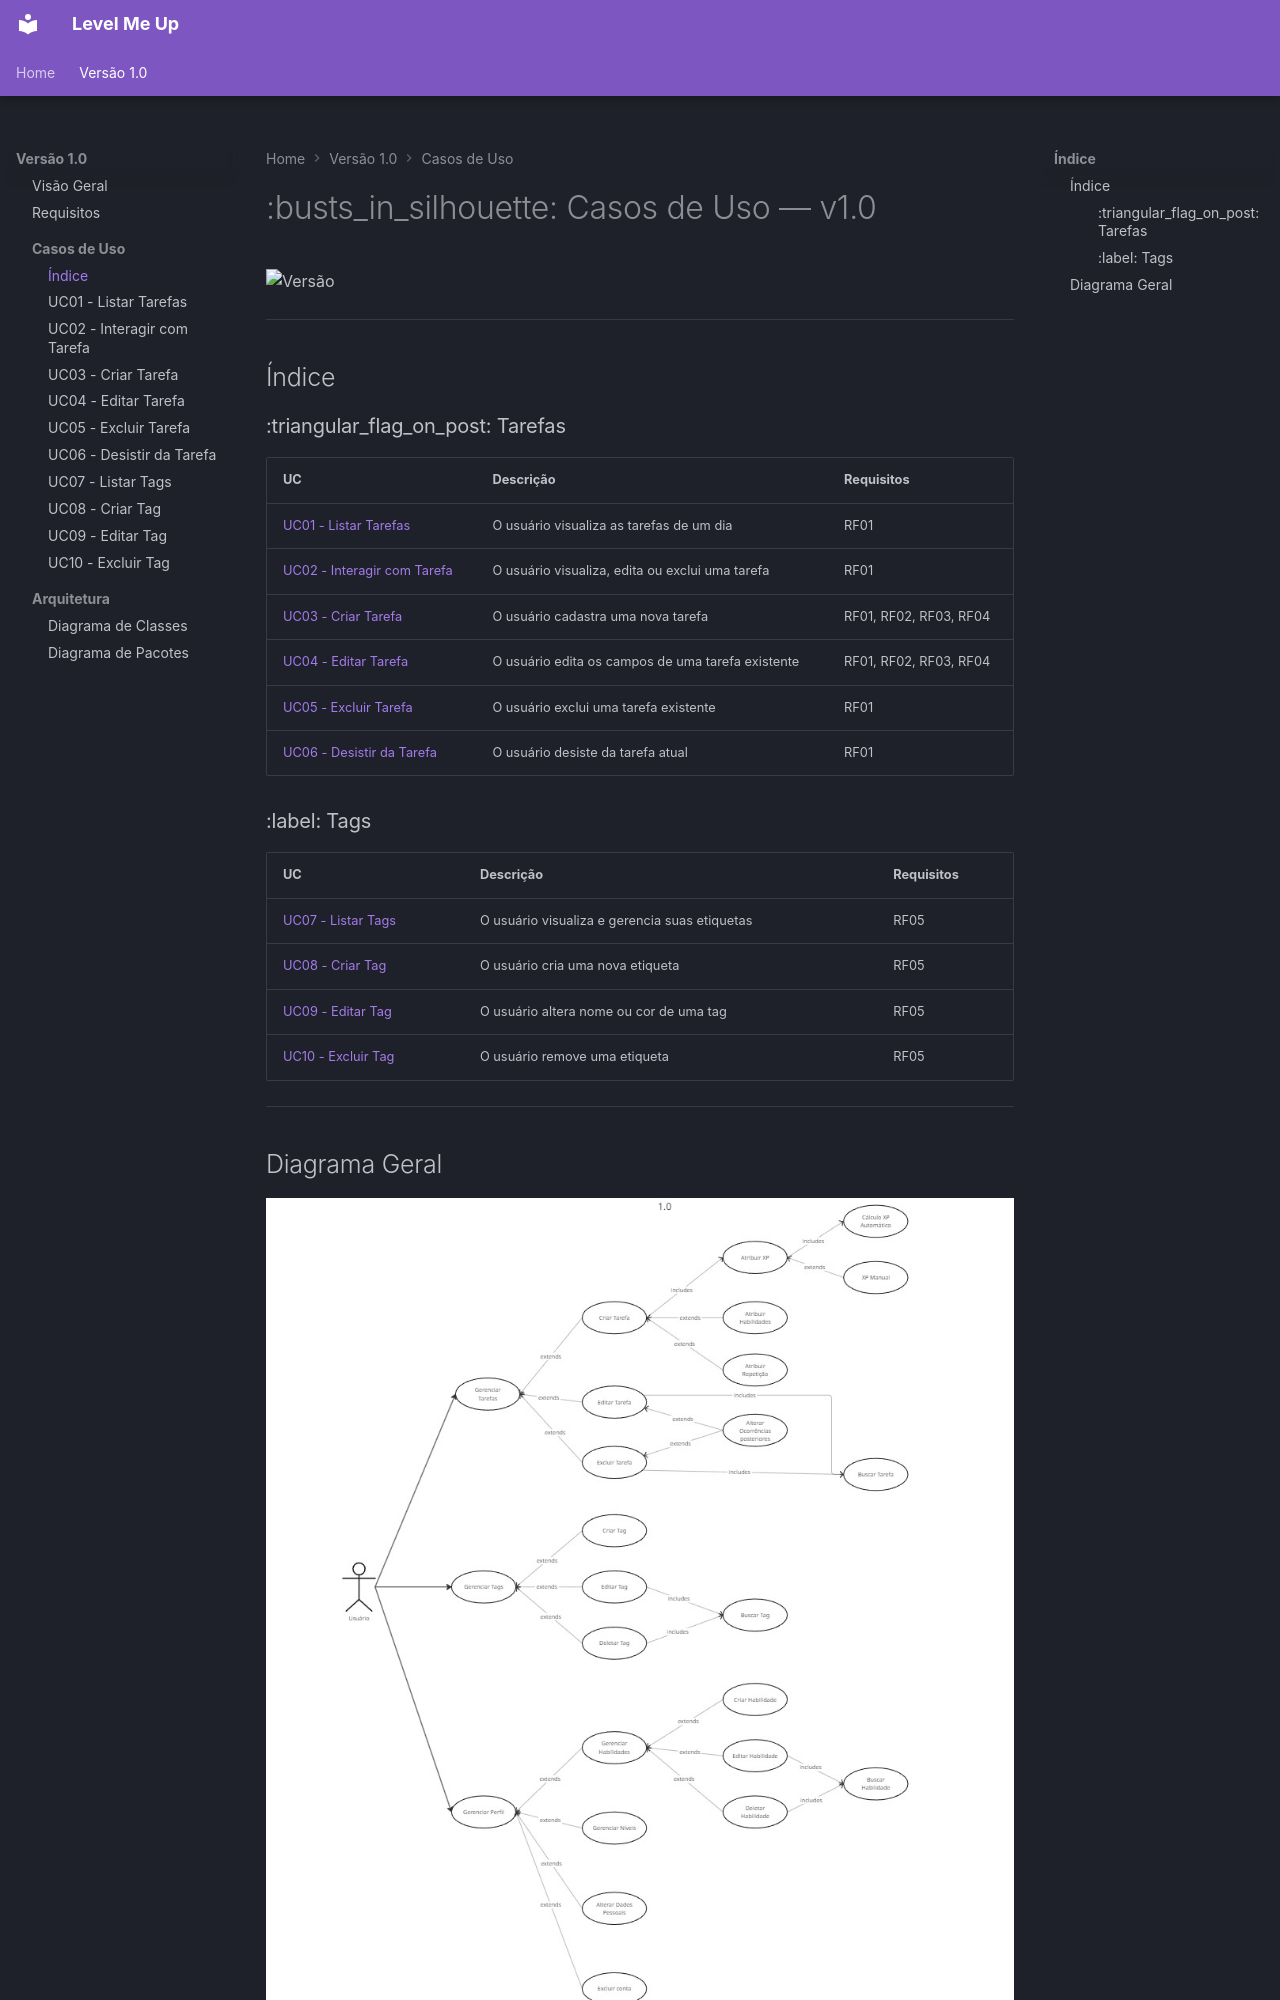

repository: JunoPLupus/level-me-up-app · page: v1.0/casos-de-uso/index.html · generator: mkdocs

# :busts_in_silhouette: Casos de Uso — v1.0

![Versão](https://img.shields.io/badge/versão-1.0-blueviolet?style=flat-square)

---

## Índice

### :triangular_flag_on_post: Tarefas

| UC | Descrição | Requisitos |
|---|---|---|
| [UC01 - Listar Tarefas](uc01.md) | O usuário visualiza as tarefas de um dia | RF01 |
| [UC02 - Interagir com Tarefa](uc02.md) | O usuário visualiza, edita ou exclui uma tarefa | RF01 |
| [UC03 - Criar Tarefa](uc03.md) | O usuário cadastra uma nova tarefa | RF01, RF02, RF03, RF04 |
| [UC04 - Editar Tarefa](uc04.md) | O usuário edita os campos de uma tarefa existente | RF01, RF02, RF03, RF04 |
| [UC05 - Excluir Tarefa](uc05.md) | O usuário exclui uma tarefa existente | RF01 |
| [UC06 - Desistir da Tarefa](uc06.md) | O usuário desiste da tarefa atual | RF01 |

### :label: Tags

| UC | Descrição | Requisitos |
|---|---|---|
| [UC07 - Listar Tags](uc07.md) | O usuário visualiza e gerencia suas etiquetas | RF05 |
| [UC08 - Criar Tag](uc08.md) | O usuário cria uma nova etiqueta | RF05 |
| [UC09 - Editar Tag](uc09.md) | O usuário altera nome ou cor de uma tag | RF05 |
| [UC10 - Excluir Tag](uc10.md) | O usuário remove uma etiqueta | RF05 |

---
